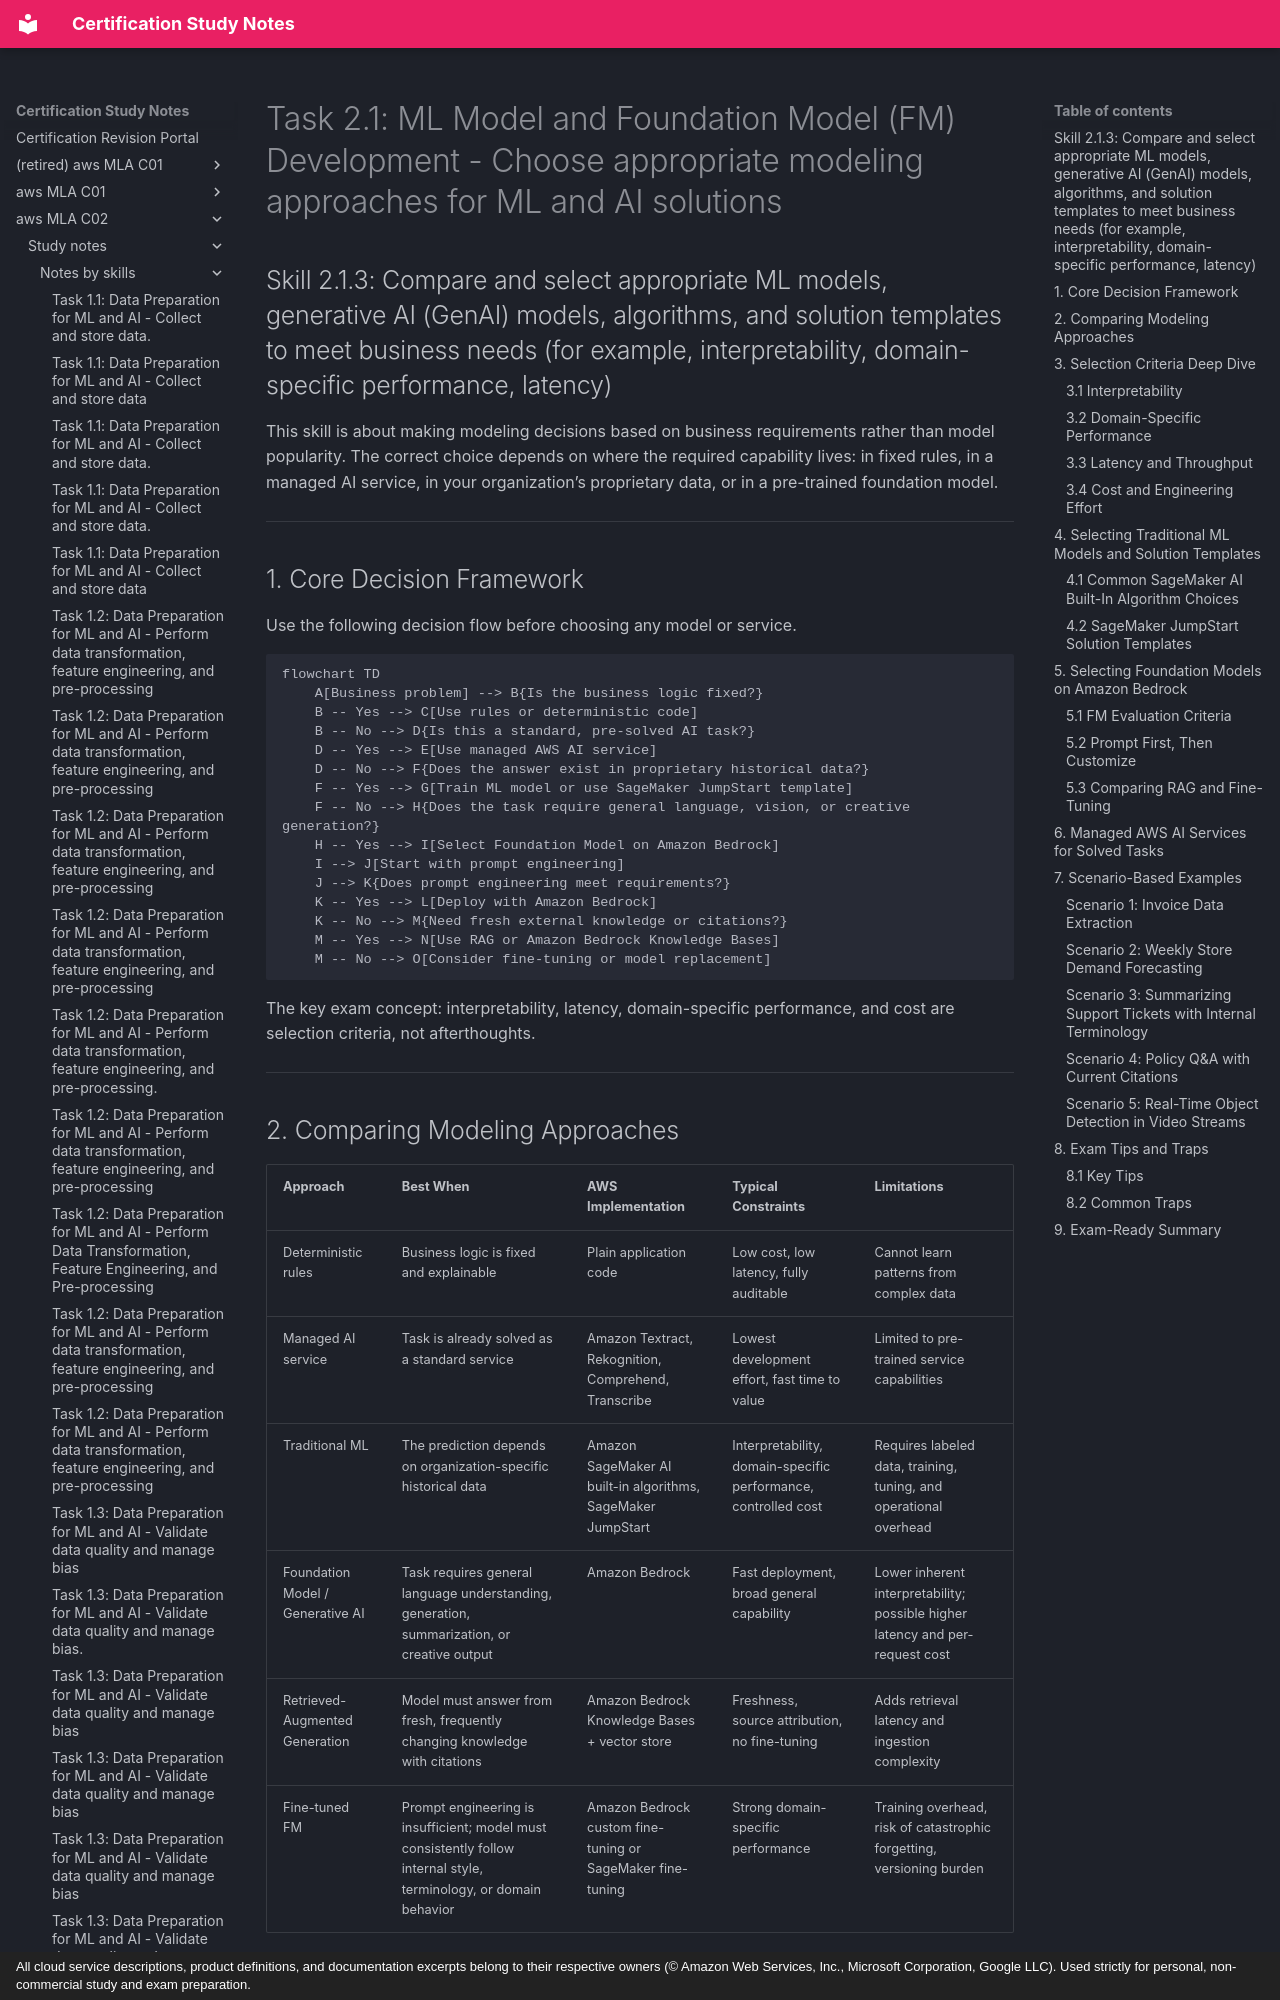

repository: monitus2022/cert_study_notes · page: aws_MLA_C02/study_notes/notes_by_skills/2.1.3/index.html · generator: mkdocs · copyright: All cloud service descriptions, product definitions, and documentation excerpts belong to their respective owners (© Amazon Web Services, Inc., Microsoft Corporation, Google LLC). Used strictly for personal, non-commercial study and exam preparation.

# Task 2.1: ML Model and Foundation Model (FM) Development - Choose appropriate modeling approaches for ML and AI solutions

## Skill 2.1.3: Compare and select appropriate ML models, generative AI (GenAI) models, algorithms, and solution templates to meet business needs (for example, interpretability, domain-specific performance, latency)

This skill is about making modeling decisions based on business requirements rather than model popularity. The correct choice depends on where the required capability lives: in fixed rules, in a managed AI service, in your organization’s proprietary data, or in a pre-trained foundation model.

---

## 1. Core Decision Framework

Use the following decision flow before choosing any model or service.

```mermaid
flowchart TD
    A[Business problem] --> B{Is the business logic fixed?}
    B -- Yes --> C[Use rules or deterministic code]
    B -- No --> D{Is this a standard, pre-solved AI task?}
    D -- Yes --> E[Use managed AWS AI service]
    D -- No --> F{Does the answer exist in proprietary historical data?}
    F -- Yes --> G[Train ML model or use SageMaker JumpStart template]
    F -- No --> H{Does the task require general language, vision, or creative generation?}
    H -- Yes --> I[Select Foundation Model on Amazon Bedrock]
    I --> J[Start with prompt engineering]
    J --> K{Does prompt engineering meet requirements?}
    K -- Yes --> L[Deploy with Amazon Bedrock]
    K -- No --> M{Need fresh external knowledge or citations?}
    M -- Yes --> N[Use RAG or Amazon Bedrock Knowledge Bases]
    M -- No --> O[Consider fine-tuning or model replacement]
```

The key exam concept: interpretability, latency, domain-specific performance, and cost are selection criteria, not afterthoughts.

---
